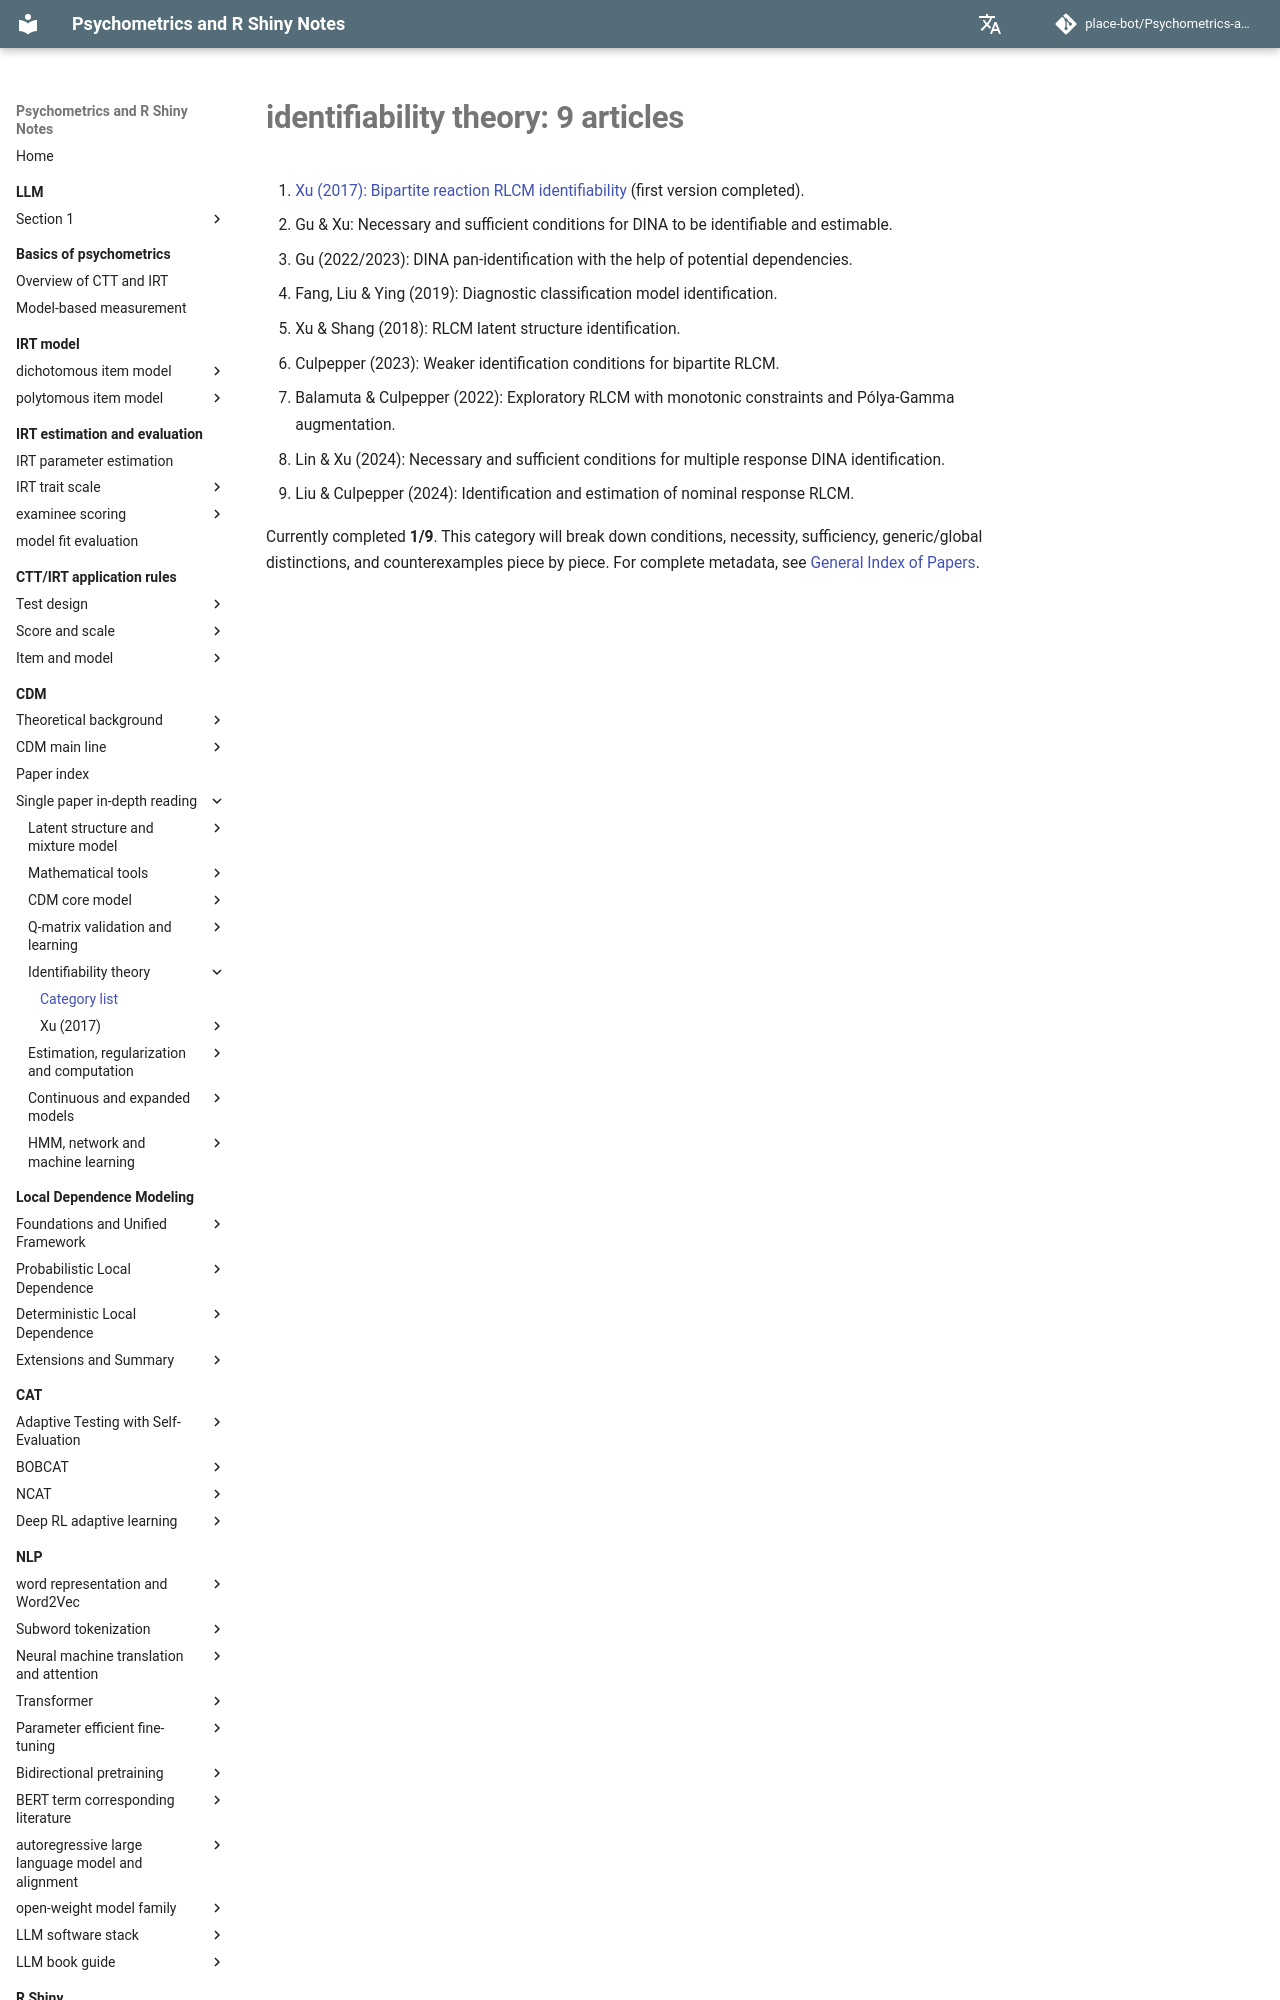

repository: place-bot/learning-notes · page: en/cdm/papers/categories/identifiability/index.html · generator: mkdocs

# 可识别性理论：9 篇

相关估计理论：[Gu 与 Xu（2023）joint MLE 精读](../gu-xu-2023/index.md)讨论增长维度下的结构一致性，与本类别的分布识别问题区分阅读。

1. [Xu (2017)：二分反应 RLCM 可识别性](../xu-2017/index.md)（已完成首版）。
2. Gu & Xu：DINA 可识别与可估计的必要充分条件。
3. Gu (2022/2023)：DINA 泛识别与潜在依赖的帮助。
4. Fang, Liu & Ying (2019)：诊断分类模型识别。
5. Xu & Shang (2018)：RLCM 潜在结构识别。
6. Culpepper (2023)：二分 RLCM 的更弱识别条件。
7. Balamuta & Culpepper (2022)：带单调约束和 Pólya-Gamma 增广的探索性 RLCM。
8. Lin & Xu (2024)：多项反应 DINA 识别的必要充分条件。
9. Liu & Culpepper (2024)：名义反应 RLCM 的识别与估计。
